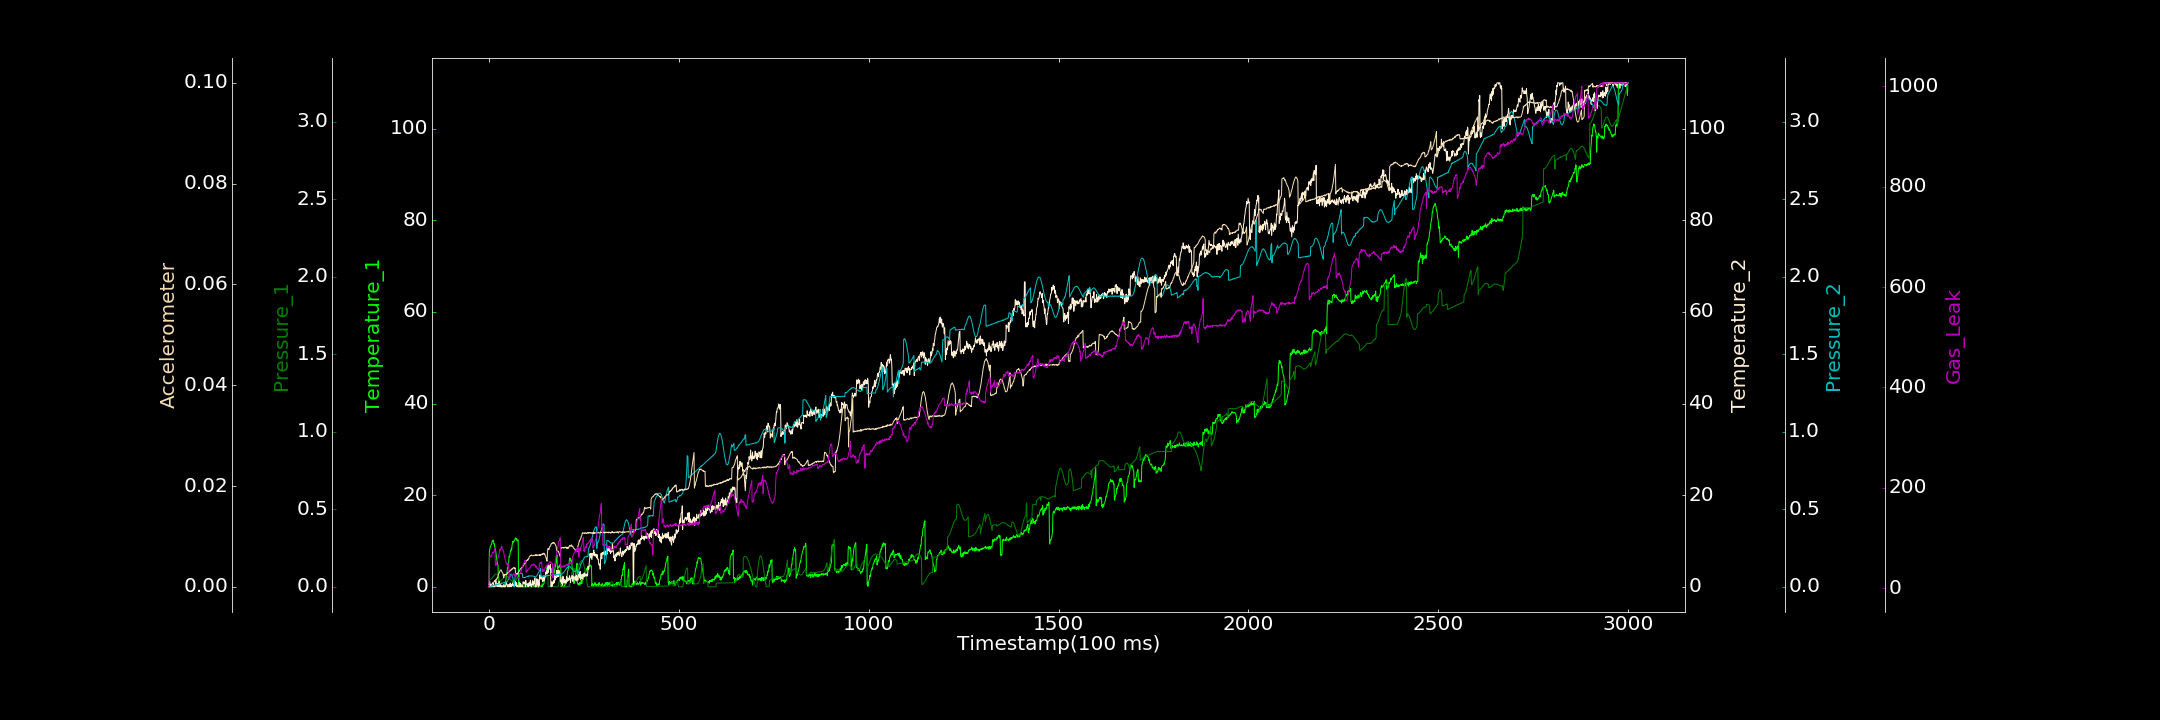

The file beside this chart, header and first rows:
0.000000000, 0.050603388, 0.000443728, 0.471516657, 0.000709220, 0.000000000, 2.863024510
1, 7.545, 0.04476, 0.6608, 0.000000000, 0.000000000, 61.15
2, 8.157, 0.04623, 1.132, 0.000000000, 0.0001747, 63.74
3, 8.46, 0.04709, 0.000000000, 0.001655, 0.0001893, 62.62
4, 8.81, 0.04804, 0.000000000, 0.000000000, 0.0002376, 63.67
5, 8.972, 0.04963, 0.5987, 0.002937, 0.0003727, 62.56
6, 9.206, 0.05151, 0.000000000, 0.004341, 0.0004348, 65.6
7, 9.305, 0.05382, 0.000000000, 0.004685, 0.0005419, 64.02
8, 9.642, 0.055, 0.000000000, 0.003597, 0.0005576, 68.23
9, 10.07, 0.05912, 0.000000000, 0.007059, 0.0005504, 71.04
10, 9.896, 0.06216, 0.2173, 0.005614, 0.0008596, 71.63
11, 10.19, 0.06499, 0.000000000, 0.006995, 0.0008752, 70.12
12, 9.84, 0.06814, 0.8213, 0.007534, 0.0008907, 71.19
13, 9.371, 0.07123, 0.000000000, 0.008878, 0.0009344, 72.83
14, 9.416, 0.07327, 0.2057, 0.009957, 0.001047, 73.55
15, 8.785, 0.07657, 0.000000000, 0.01037, 0.00123, 78.74
16, 8.56, 0.07775, 0.000000000, 0.009896, 0.001086, 78.99
17, 8.25, 0.07921, 0.23, 0.0135, 0.001136, 45.74
18, 7.602, 0.08113, 1.33, 0.01163, 0.001435, 47.2
19, 6.938, 0.08193, 0.9578, 0.01291, 0.00133, 46.22
20, 6.403, 0.08163, 0.302, 0.01154, 0.00142, 50.39
21, 5.805, 0.08086, 0.07231, 0.01572, 0.001735, 52.98
22, 5.368, 0.07958, 0.2971, 0.01614, 0.001791, 56.61
23, 5.009, 0.0777, 0.7143, 0.01683, 0.001777, 59.24
24, 4.596, 0.07565, 0.000000000, 0.01507, 0.002144, 60.65
25, 0.1957, 0.07213, 0.715, 0.01627, 0.002452, 63.95
26, 0.3004, 0.06875, 0.3102, 0.01595, 0.002639, 67.1
27, 0.3908, 0.03266, 1.216, 0.01987, 0.002871, 67.58
28, 0.05949, 0.03312, 0.000000000, 0.01952, 0.002956, 76.83
29, 0.05072, 0.03478, 0.6046, 0.01971, 0.003072, 74.53
30, 0.3705, 0.03666, 0.000000000, 0.01933, 0.003282, 77.17
31, 0.000000000, 0.03748, 0.1043, 0.02022, 0.00332, 78.6
32, 0.02565, 0.04053, 0.3668, 0.02298, 0.003371, 79.22
33, 0.000000000, 0.04261, 0.000000000, 0.0214, 0.003166, 82.91
34, 0.000000000, 0.04551, 0.000000000, 0.02456, 0.003013, 83.61
35, 0.000000000, 0.04823, 0.1914, 0.02459, 0.002919, 77.03
36, 0.000000000, 0.05251, 0.000000000, 0.0229, 0.002777, 76.8
37, 0.2298, 0.05516, 0.000000000, 0.02517, 0.002611, 76.19
38, 0.000000000, 0.05799, 0.3738, 0.02553, 0.002055, 75.69
39, 0.08581, 0.06108, 0.456, 0.02705, 0.001782, 70.34
40, 0.1105, 0.06408, 0.000000000, 0.02999, 0.002426, 66.33
41, 0.000000000, 0.06573, 0.000000000, 0.02727, 0.002285, 62.21
42, 0.7434, 0.06771, 0.000000000, 0.0278, 0.002451, 59.05
43, 0.8848, 0.06954, 0.2982, 0.02778, 0.00238, 56.56
44, 1.211, 0.06991, 0.000000000, 0.03016, 0.002466, 55.83
45, 1.7, 0.06989, 0.5877, 0.03105, 0.00251, 50.09
46, 2.324, 0.07035, 0.9479, 0.03195, 0.002389, 50.05
47, 2.892, 0.06898, 0.528, 0.0301, 0.002564, 47.33
48, 3.35, 0.06744, 0.5379, 0.03357, 0.00256, 47.87
49, 4.172, 0.0657, 0.000000000, 0.03623, 0.002743, 49.31
50, 4.218, 0.06338, 0.1968, 0.04314, 0.002892, 46.69
51, 5.098, 0.06149, 0.372, 0.04584, 0.00283, 46.21
52, 5.513, 0.05827, 0.000000000, 0.05312, 0.002907, 49.62
53, 6.648, 0.05602, 0.5187, 0.05827, 0.003013, 19.07
54, 6.522, 0.0526, 0.000000000, 0.06521, 0.003049, 20.13
55, 6.887, 0.05033, 0.04937, 0.07078, 0.003216, 20.42
56, 7.526, 0.04767, 0.8102, 0.07885, 0.003123, 23.79
57, 7.967, 0.04439, 0.000000000, 0.079, 0.003303, 23.14
58, 7.814, 0.0433, 0.5607, 0.08175, 0.003369, 24.46
59, 8.388, 0.04085, 0.006034, 0.08101, 0.003308, 26.57
60, 8.164, 0.03885, 0.3655, 0.07927, 0.003542, 28.29
... 2,939 more rows
